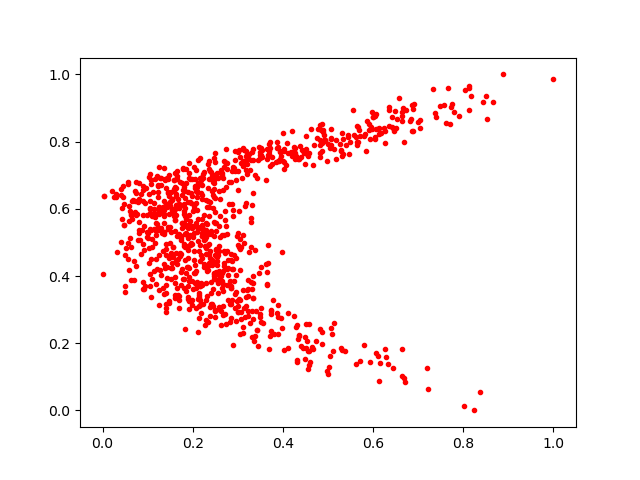

The table this chart was drawn from, first rows:
0.77471465, 0.91320515
0.1408, 0.3045
0.1681, 0.6285
0.2744, 0.5479
0.5615, 0.8128
0.1307, 0.6703
0.1871, 0.4268
0.2885, 0.5798
0.02914, 0.6441
0.206, 0.667
0.1562, 0.4858
0.284, 0.3705
0.2486, 0.462
0.5126, 0.261
0.6486, 0.8919
0.2722, 0.5669
0.2948, 0.7134
0.189, 0.6189
0.2854, 0.6804
0.3315, 0.2944
0.2513, 0.5337
0.1032, 0.6944
0.08104, 0.5604
0.2248, 0.5075
0.2397, 0.7107
0.2488, 0.5897
0.6064, 0.8824
0.1746, 0.464
0.2591, 0.548
0.137, 0.7228
0.1852, 0.5483
0.3638, 0.7477
0.1475, 0.6115
0.4006, 0.827
0.3808, 0.2285
0.185, 0.5288
0.3222, 0.3607
0.1689, 0.6132
0.2602, 0.5794
0.2477, 0.6365
0.2136, 0.3433
0.2758, 0.5255
0.3619, 0.4348
0.2957, 0.6858
0.2739, 0.7769
0.3384, 0.7019
0.3329, 0.6472
0.2297, 0.4821
0.1435, 0.6128
0.07116, 0.653
0.249, 0.5564
0.6646, 0.8755
0.08957, 0.3825
0.1334, 0.4747
0.509, 0.227
0.139, 0.4239
0.1538, 0.6279
0.2085, 0.5321
0.2534, 0.4562
0.4193, 0.7563
0.2825, 0.2618
... 923 more rows
